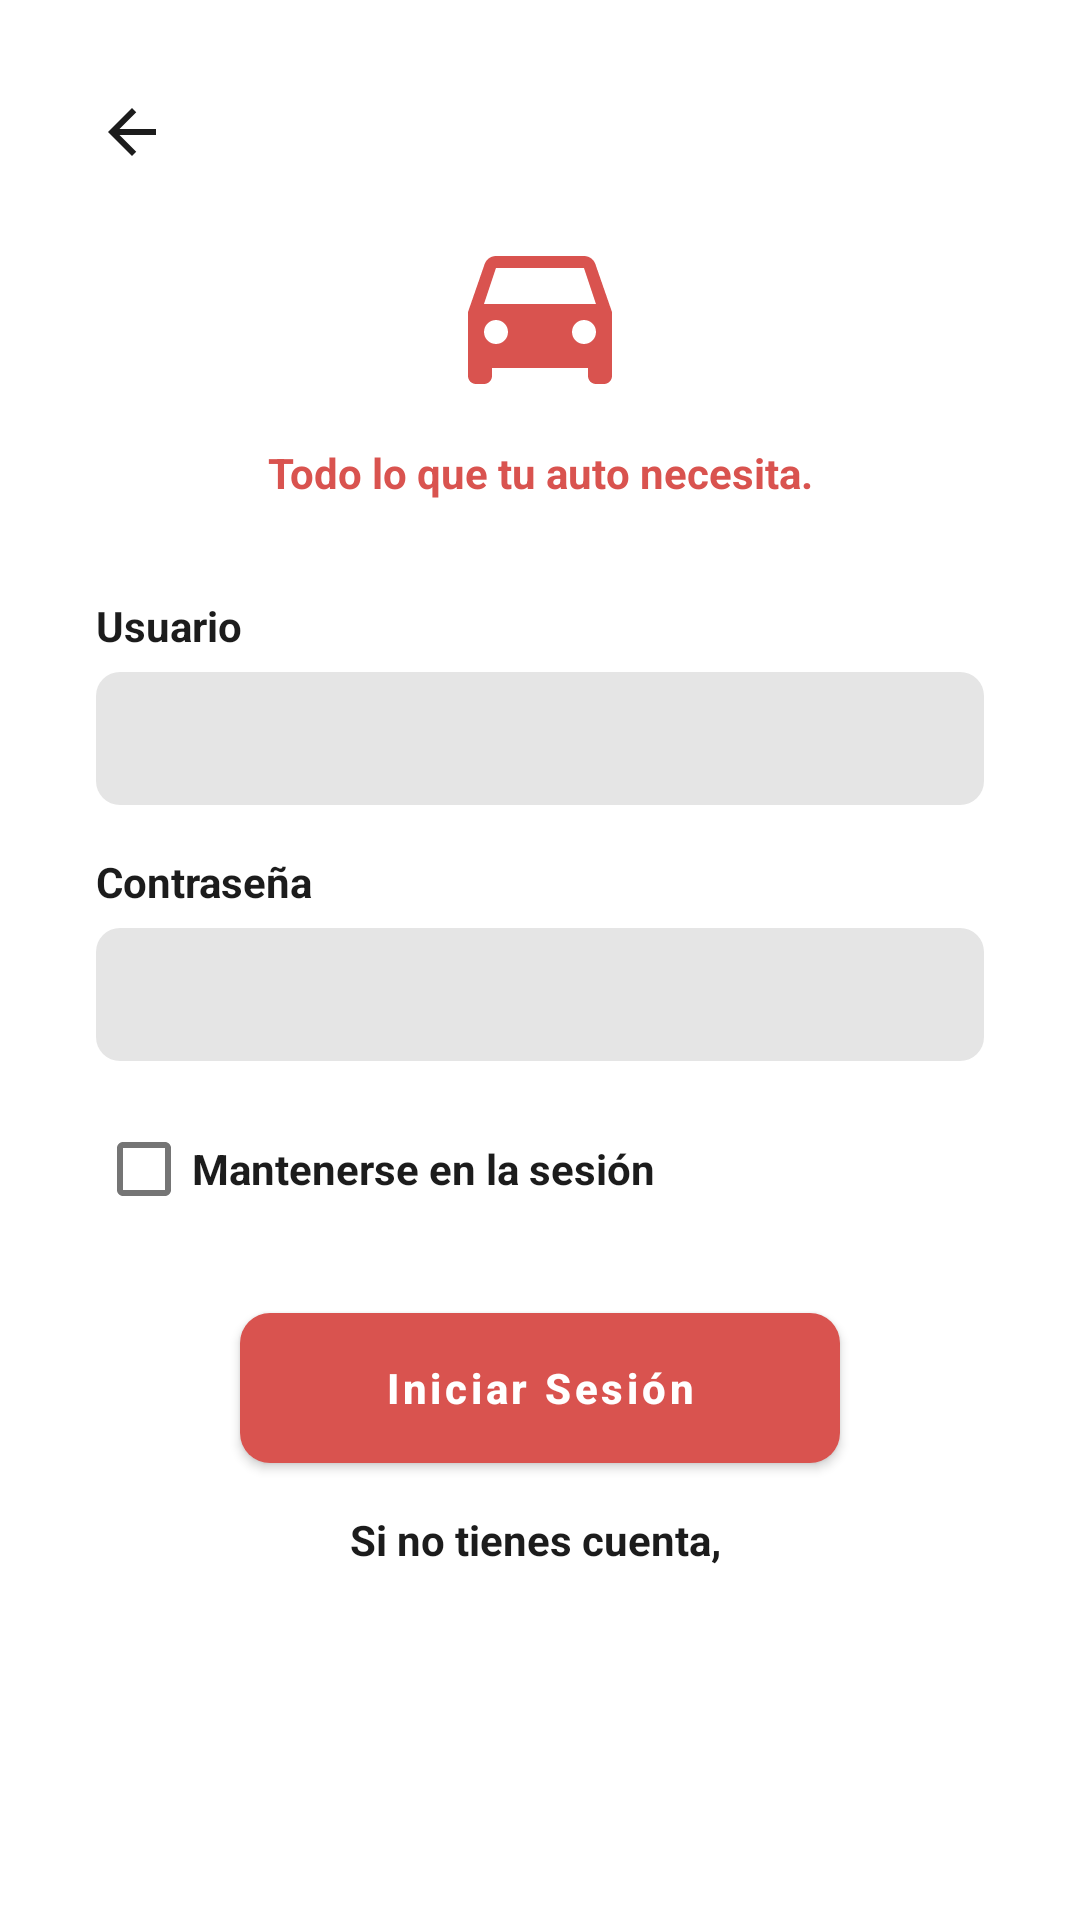

Android layout source for this screen:
<!-- AndroidManifest.xml: activity theme Theme.Drivana.NoActionBar -->
<!-- res/layout/activity_login.xml -->
<?xml version="1.0" encoding="utf-8"?>
<androidx.core.widget.NestedScrollView xmlns:android="http://schemas.android.com/apk/res/android"
    xmlns:app="http://schemas.android.com/apk/res-auto"
    android:layout_width="match_parent"
    android:layout_height="match_parent"
    android:background="@color/drivana_white">

    <androidx.constraintlayout.widget.ConstraintLayout
        android:layout_width="match_parent"
        android:layout_height="wrap_content"
        android:padding="32dp">

        <ImageView
            android:id="@+id/btnBack"
            android:layout_width="24dp"
            android:layout_height="24dp"
            android:src="@drawable/ic_back"
            android:contentDescription="@string/app_name"
            app:layout_constraintTop_toTopOf="parent"
            app:layout_constraintStart_toStartOf="parent" />

        <ImageView
            android:id="@+id/ivLogo"
            android:layout_width="64dp"
            android:layout_height="64dp"
            android:layout_marginTop="16dp"
            android:src="@drawable/ic_logo"
            android:contentDescription="@string/app_name"
            app:layout_constraintTop_toBottomOf="@id/btnBack"
            app:layout_constraintStart_toStartOf="parent"
            app:layout_constraintEnd_toEndOf="parent" />

        <TextView
            android:id="@+id/tvTagline"
            android:layout_width="wrap_content"
            android:layout_height="wrap_content"
            android:layout_marginTop="12dp"
            android:text="@string/tagline"
            android:textStyle="bold"
            android:textColor="@color/drivana_red"
            app:layout_constraintTop_toBottomOf="@id/ivLogo"
            app:layout_constraintStart_toStartOf="parent"
            app:layout_constraintEnd_toEndOf="parent" />

        <TextView
            android:id="@+id/lblUsuario"
            android:layout_width="wrap_content"
            android:layout_height="wrap_content"
            android:layout_marginTop="32dp"
            android:text="@string/usuario"
            android:textColor="@color/drivana_black"
            android:textStyle="bold"
            app:layout_constraintTop_toBottomOf="@id/tvTagline"
            app:layout_constraintStart_toStartOf="parent" />

        <EditText
            android:id="@+id/etUsuario"
            android:layout_width="0dp"
            android:layout_height="wrap_content"
            android:layout_marginTop="6dp"
            android:background="@drawable/bg_edittext"
            android:inputType="text"
            android:imeOptions="actionNext"
            app:layout_constraintTop_toBottomOf="@id/lblUsuario"
            app:layout_constraintStart_toStartOf="parent"
            app:layout_constraintEnd_toEndOf="parent" />

        <TextView
            android:id="@+id/lblContrasena"
            android:layout_width="wrap_content"
            android:layout_height="wrap_content"
            android:layout_marginTop="16dp"
            android:textColor="@color/drivana_black"
            android:textStyle="bold"
            android:text="@string/contrasena"
            app:layout_constraintTop_toBottomOf="@id/etUsuario"
            app:layout_constraintStart_toStartOf="parent" />

        <EditText
            android:id="@+id/etContrasena"
            android:layout_width="0dp"
            android:layout_height="wrap_content"
            android:layout_marginTop="6dp"
            android:background="@drawable/bg_edittext"
            android:inputType="textPassword"
            android:imeOptions="actionDone"
            app:layout_constraintTop_toBottomOf="@id/lblContrasena"
            app:layout_constraintStart_toStartOf="parent"
            app:layout_constraintEnd_toEndOf="parent" />

        <CheckBox
            android:id="@+id/cbMantenerSesion"
            android:layout_width="wrap_content"
            android:layout_height="wrap_content"
            android:layout_marginTop="12dp"
            android:textColor="@color/drivana_black"
            android:textStyle="bold"
            android:text="@string/mantenerse_sesion"
            app:layout_constraintTop_toBottomOf="@id/etContrasena"
            app:layout_constraintStart_toStartOf="parent" />

        <Button
            android:id="@+id/btnIniciarSesion"
            android:layout_width="200dp"
            android:layout_height="50dp"
            android:layout_marginTop="24dp"
            android:textStyle="bold"
            android:text="@string/iniciar_sesion"
            android:textAllCaps="false"
            android:textColor="@color/drivana_white"
            android:background="@drawable/bg_button_red"
            app:layout_constraintTop_toBottomOf="@id/cbMantenerSesion"
            app:layout_constraintStart_toStartOf="parent"
            app:layout_constraintEnd_toEndOf="parent" />

        <TextView
            android:id="@+id/tvIrRegistro"
            android:layout_width="wrap_content"
            android:layout_height="wrap_content"
            android:layout_marginTop="16dp"
            android:textColor="@color/drivana_black"
            android:textStyle="bold"
            android:text="@string/no_tienes_cuenta"
            app:layout_constraintTop_toBottomOf="@id/btnIniciarSesion"
            app:layout_constraintStart_toStartOf="parent"
            app:layout_constraintEnd_toEndOf="parent" />

    </androidx.constraintlayout.widget.ConstraintLayout>
</androidx.core.widget.NestedScrollView>
<!-- resources referenced by this layout -->
<resources>
  <color name="drivana_black">#1C1C1C</color>
  <color name="drivana_red">#D9534F</color>
  <color name="drivana_white">#FFFFFF</color>
  <!-- drawable bg_button_red (drawable) -->
  <shape xmlns:android="http://schemas.android.com/apk/res/android" android:shape="rectangle">
      <solid android:color="@color/drivana_red" />
      <corners android:radius="10dp" />
  </shape>
  <!-- drawable bg_edittext (drawable) -->
  <shape xmlns:android="http://schemas.android.com/apk/res/android" android:shape="rectangle">
      <solid android:color="@color/drivana_gray_light" />
      <corners android:radius="8dp" />
      <padding android:left="12dp" android:top="10dp" android:right="12dp" android:bottom="10dp" />
  </shape>
  <!-- drawable ic_back (drawable) -->
  <vector xmlns:android="http://schemas.android.com/apk/res/android"
      android:width="24dp" android:height="24dp" android:viewportWidth="24" android:viewportHeight="24">
      <path android:fillColor="#1C1C1C" android:pathData="M20,11 L7.83,11 L13.42,5.41 L12,4 L4,12 L12,20 L13.41,18.59 L7.83,13 L20,13 Z"/>
  </vector>
  <!-- drawable ic_logo (drawable) -->
  <vector xmlns:android="http://schemas.android.com/apk/res/android"
      android:width="80dp" android:height="80dp" android:viewportWidth="24" android:viewportHeight="24">
      <path android:fillColor="#D9534F" android:pathData="M18.92,6.01 C18.72,5.42 18.16,5 17.5,5 L6.5,5 C5.84,5 5.29,5.42 5.08,6.01 L3,12 L3,20 C3,20.55 3.45,21 4,21 L5,21 C5.55,21 6,20.55 6,20 L6,19 L18,19 L18,20 C18,20.55 18.45,21 19,21 L20,21 C20.55,21 21,20.55 21,20 L21,12 Z M6.5,16 C5.67,16 5,15.33 5,14.5 C5,13.67 5.67,13 6.5,13 C7.33,13 8,13.67 8,14.5 C8,15.33 7.33,16 6.5,16 Z M17.5,16 C16.67,16 16,15.33 16,14.5 C16,13.67 16.67,13 17.5,13 C18.33,13 19,13.67 19,14.5 C19,15.33 18.33,16 17.5,16 Z M5,11 L6.5,6.5 L17.5,6.5 L19,11 Z"/>
  </vector>
  <string name="app_name">Drivana</string>
  <string name="contrasena">Contraseña</string>
  <string name="iniciar_sesion">Iniciar Sesión</string>
  <string name="mantenerse_sesion">Mantenerse en la sesión</string>
  <string name="no_tienes_cuenta">"Si no tienes cuenta, "</string>
  <string name="tagline">"Todo lo que tu auto necesita."</string>
  <string name="usuario">Usuario</string>
  <style name="Theme.Drivana.NoActionBar">
          <item name="windowActionBar">false</item>
          <item name="windowNoTitle">true</item>
      </style>
  <color name="drivana_gray_light">#E5E5E5</color>
</resources>
